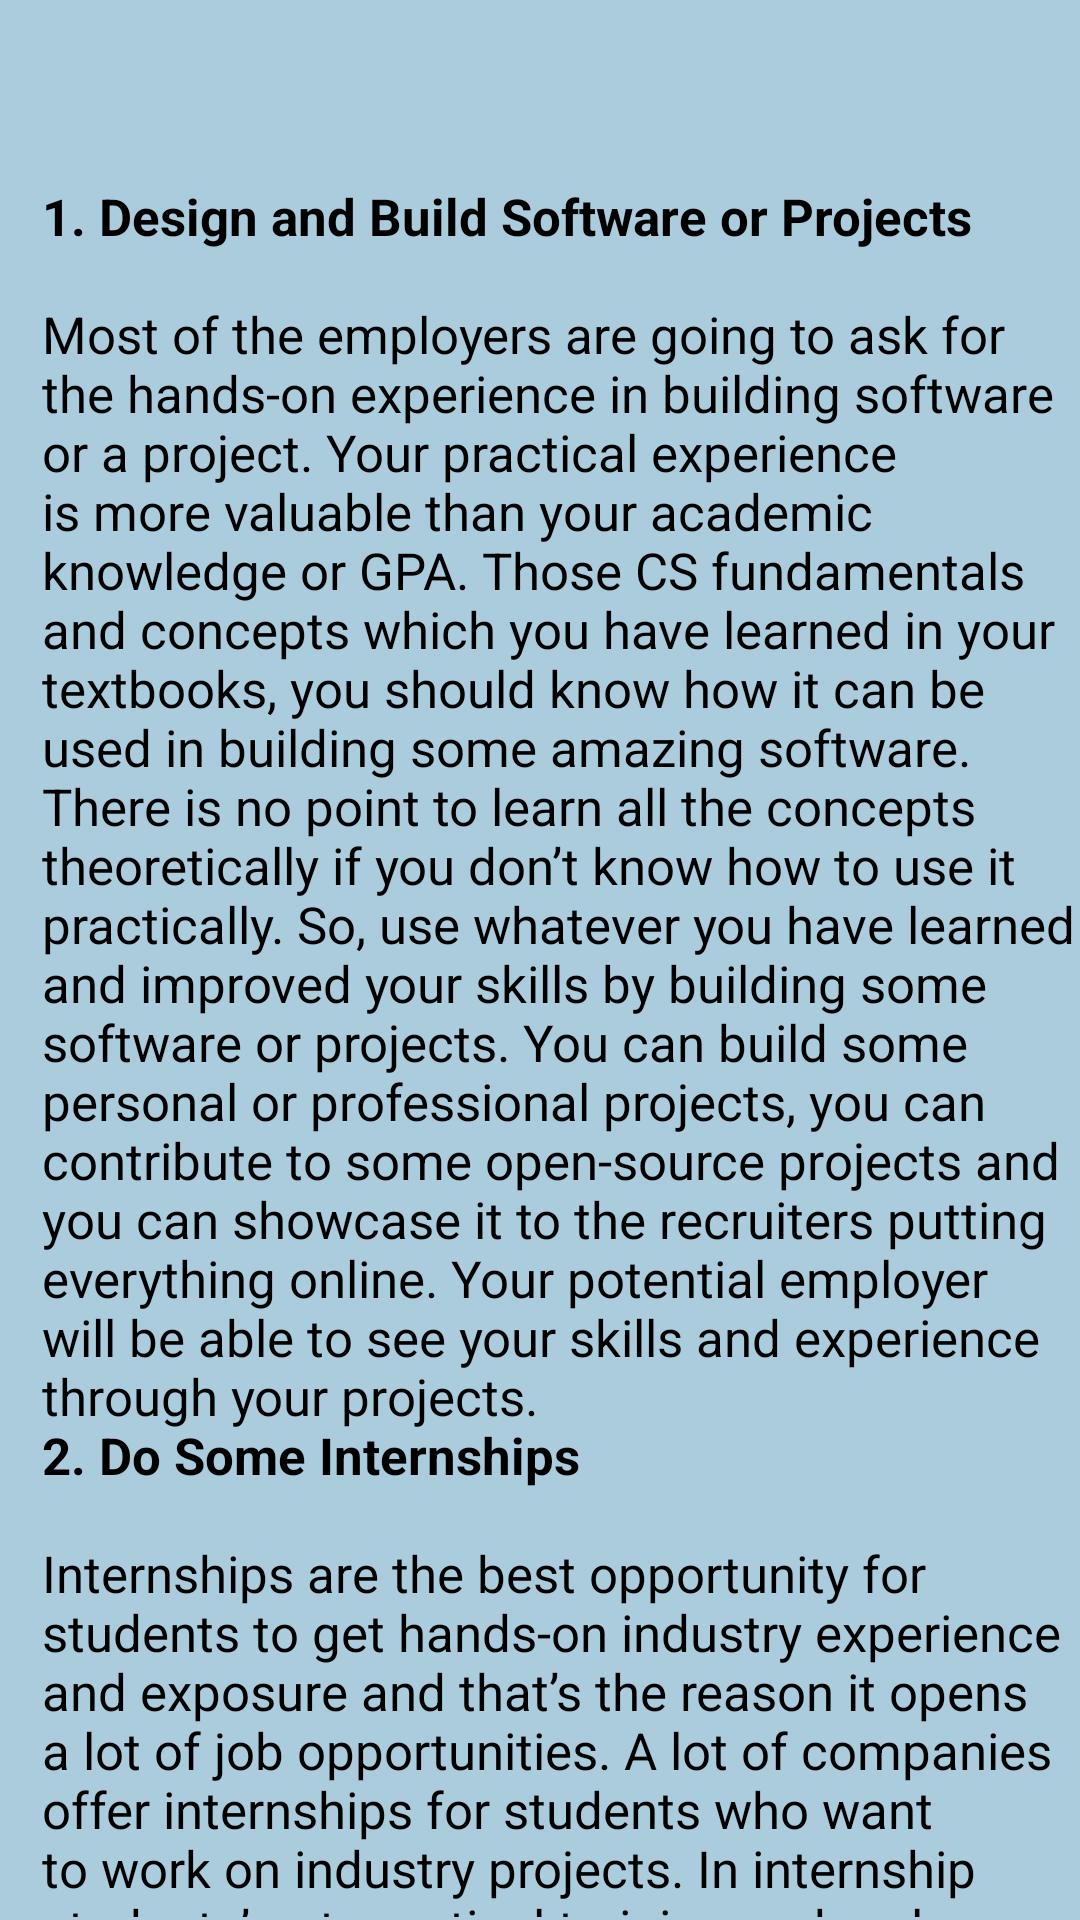

Produce the Android XML layout that renders to this screen, including the resource entries it uses.
<!-- AndroidManifest.xml: application theme Theme.Careerguide -->
<!-- res/layout/pop23.xml -->
<?xml version="1.0" encoding="utf-8"?>
<androidx.constraintlayout.widget.ConstraintLayout xmlns:android="http://schemas.android.com/apk/res/android"
    xmlns:app="http://schemas.android.com/apk/res-auto"
    xmlns:tools="http://schemas.android.com/tools"
    android:layout_width="400dp"
    android:layout_height="600dp"
    android:background="@color/blue"
    android:layout_gravity="center"
    tools:context=".pop23">

    <androidx.core.widget.NestedScrollView
        android:layout_width="match_parent"
        android:layout_height="match_parent"
        android:layout_marginStart="1dp"
        android:layout_marginTop="1dp"
        android:layout_marginEnd="1dp"
        android:layout_marginBottom="1dp"
        android:fillViewport="true"
        app:layout_constraintBottom_toBottomOf="parent"
        app:layout_constraintEnd_toEndOf="parent"
        app:layout_constraintStart_toStartOf="parent"
        app:layout_constraintTop_toTopOf="parent">

        <LinearLayout
            android:layout_width="match_parent"
            android:layout_height="match_parent"
            android:orientation="vertical">

            <TextView

                android:id="@+id/tv107"
                android:layout_width="match_parent"
                android:layout_height="match_parent"
                android:text="@string/pop23"
                android:layout_marginStart="13dp"
                android:layout_marginTop="40dp"
                android:textAlignment="textStart"
                android:textColor="@color/black"
                android:textSize="17dp"
                 />


        </LinearLayout>
    </androidx.core.widget.NestedScrollView>
</androidx.constraintlayout.widget.ConstraintLayout>
<!-- resources referenced by this layout -->
<resources>
  <color name="black">#FF000000</color>
  <color name="blue">#AACCDD</color>
  <string name="pop23">
          \n<b>1. Design and Build Software or Projects</b>\n\nMost of the employers are going to ask for the hands-on experience in building software or a project. Your practical experience is more valuable than your academic knowledge or GPA. Those CS fundamentals and concepts which you have learned in your textbooks, you should know how it can be used in building some amazing software. There is no point to learn all the concepts theoretically if you don’t know how to use it practically. So, use whatever you have learned and improved your skills by building some software or projects. You can build some personal or professional projects, you can contribute to some open-source projects and you can showcase it to the recruiters putting everything online. Your potential employer will be able to see your skills and experience through your projects.
          \n<b>2. Do Some Internships</b>\n\nInternships are the best opportunity for students to get hands-on industry experience and exposure and that’s the reason it opens a lot of job opportunities. A lot of companies offer internships for students who want to work on industry projects. In internship students’ get practical training and real industry exposure where they work on some projects or products related to their skills, they also learn how to work under a team and it helps them to adapt to the company culture.Generally, internships are three to six months long for students and we recommend every student to go for some internship programs during their college time. Doing an internship can be really helpful in getting a full-time job offer and the same company where you are working as an intern can give you the opportunity for a full-time position once you complete your internship. You can read the link Why Internships are Important for Engineering Students or Freshers? to know it’s importance.
         \n <b>3.Create a powerful resume</b>\n\nIf you have done all the above things then it’s time to start looking for job opportunities. Create a resume, create a nice profile on different job portals, post your resume over there, check these websites on a regular basis and apply for the jobs.Networking really helps in getting some referrals for the job or interviews so make connections, use personal contacts, attend meetups, conferences, seminars and expand your network. You can also visit different companies’ websites and check the job description in the career option. You can directly apply from their career option as well, if your profile will be shortlisted then the recruiter will approach you for further process.
       \n\n\n
      </string>
  <style name="Theme.Careerguide" parent="Theme.AppCompat.Light.DarkActionBar">
          
          <item name="colorPrimary">@color/blue</item>
  
          
          <item name="android:statusBarColor">@color/blue</item>
          <item name="android:navigationBarColor">@color/blue</item>
      </style>
</resources>
